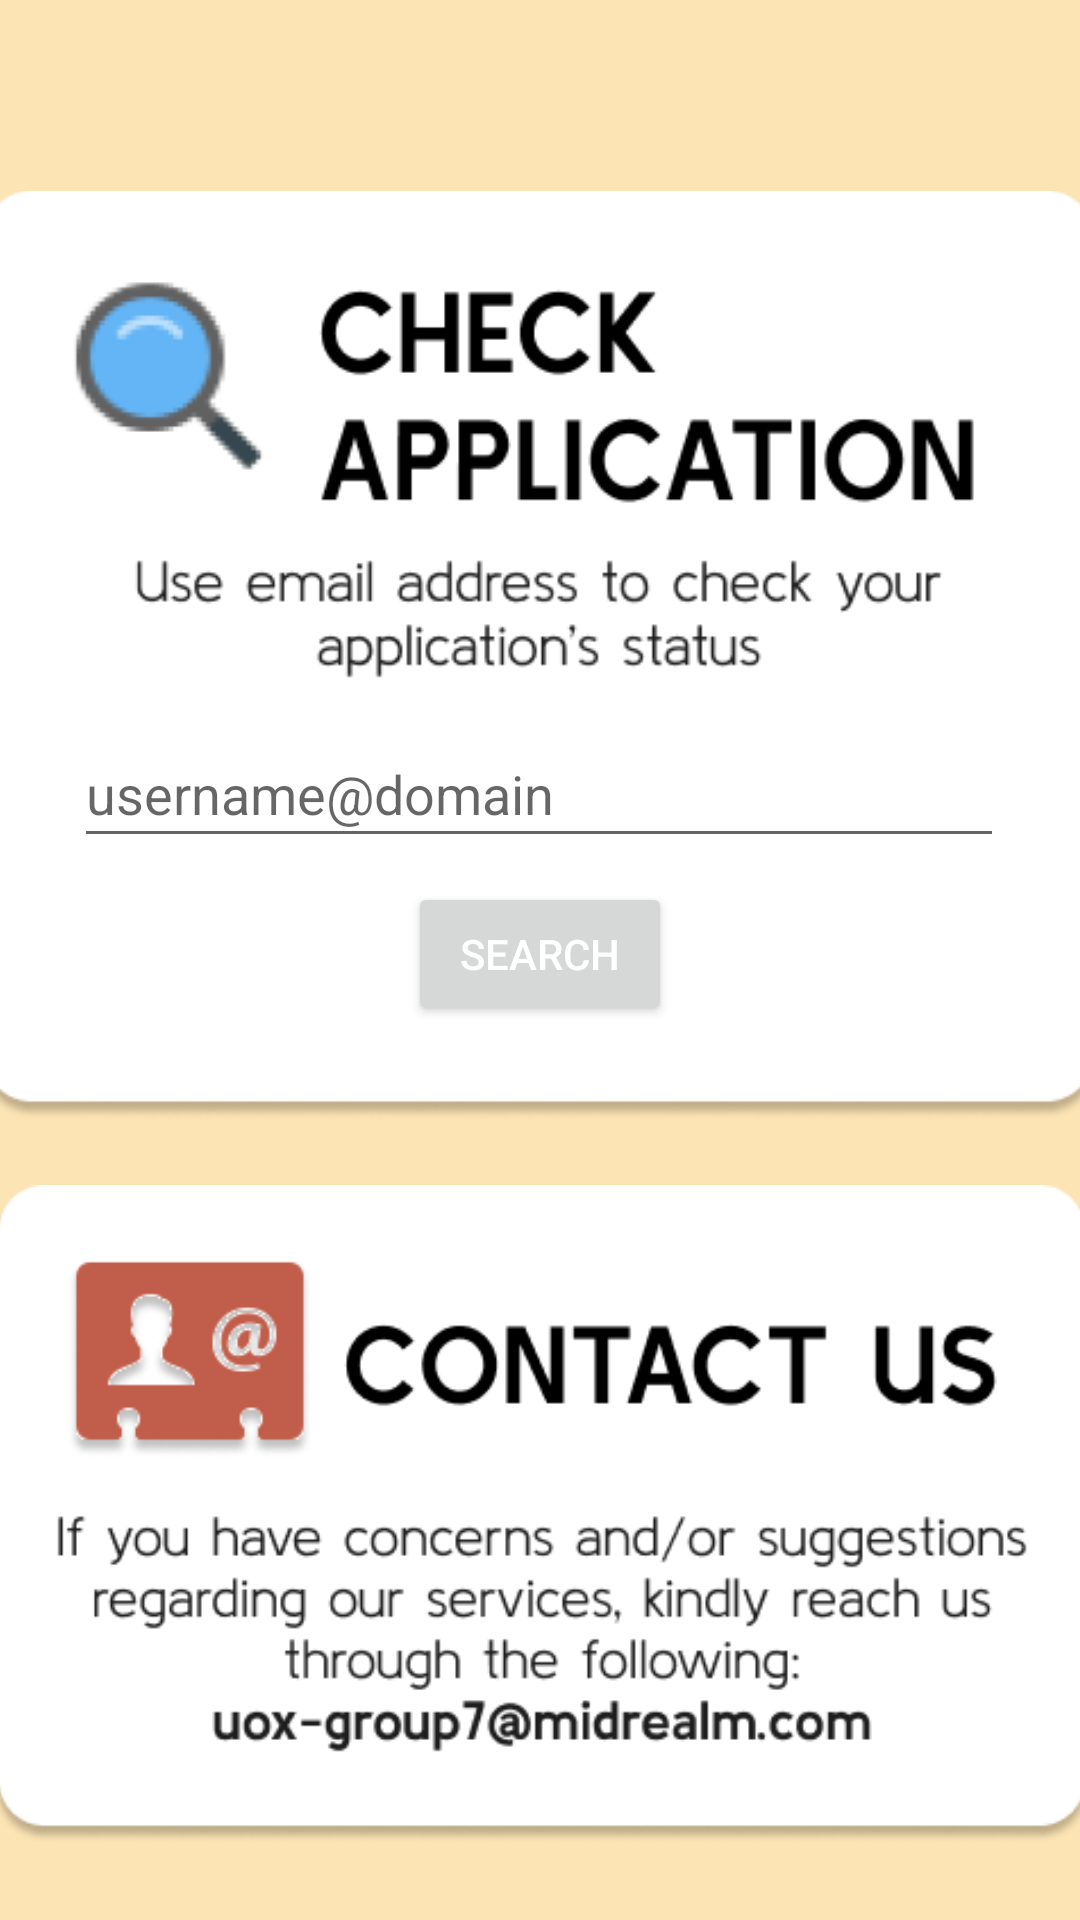

Write the Android layout XML for this screen, with the resource values it uses.
<!-- AndroidManifest.xml: application theme Theme.BottomNavActivityPractice -->
<!-- res/layout/fragment_view_application.xml -->
<?xml version="1.0" encoding="utf-8"?>
<androidx.constraintlayout.widget.ConstraintLayout xmlns:android="http://schemas.android.com/apk/res/android"
    xmlns:app="http://schemas.android.com/apk/res-auto"
    xmlns:tools="http://schemas.android.com/tools"
    android:layout_width="match_parent"
    android:layout_height="match_parent"
    android:background="@color/ic_launcher_background"
    tools:context=".ViewApplicationFragment">

    <ImageView
        android:id="@+id/imageView2"
        android:layout_width="368dp"
        android:layout_height="271dp"
        android:layout_marginTop="-20dp"
        android:src="@drawable/contact_us_message"
        app:layout_constraintEnd_toEndOf="parent"
        app:layout_constraintHorizontal_bias="0.488"
        app:layout_constraintStart_toStartOf="parent"
        app:layout_constraintTop_toBottomOf="@+id/imageView3" />

    <ImageView
        android:id="@+id/imageView3"
        android:layout_width="376dp"
        android:layout_height="341dp"
        android:layout_marginTop="48dp"
        android:src="@drawable/check_application_section"
        app:layout_constraintEnd_toEndOf="parent"
        app:layout_constraintHorizontal_bias="0.542"
        app:layout_constraintStart_toStartOf="parent"
        app:layout_constraintTop_toTopOf="parent" />

    <EditText
        android:id="@+id/view_application_input_view"
        android:layout_width="310dp"
        android:layout_height="46dp"
        android:layout_marginTop="240dp"
        android:ems="10"
        android:hint="username@domain"
        android:inputType="text"
        app:layout_constraintEnd_toEndOf="parent"
        app:layout_constraintHorizontal_bias="0.495"
        app:layout_constraintStart_toStartOf="parent"
        app:layout_constraintTop_toTopOf="parent" />

    <Button
        android:id="@+id/view_application_button_view"
        android:layout_width="wrap_content"
        android:layout_height="wrap_content"
        android:layout_marginTop="8dp"
        android:text="SEARCH"
        android:textColor="#FFFFFF"
        app:layout_constraintEnd_toEndOf="parent"
        app:layout_constraintStart_toStartOf="parent"
        app:layout_constraintTop_toBottomOf="@+id/view_application_input_view" />

</androidx.constraintlayout.widget.ConstraintLayout>
<!-- resources referenced by this layout -->
<resources>
  <color name="ic_launcher_background">#FCE4B4</color>
  <!-- drawable check_application_section: png bitmap (drawable, 23535 bytes) -->
  <!-- drawable contact_us_message: png bitmap (drawable, 27397 bytes) -->
  <style name="Theme.BottomNavActivityPractice" parent="Theme.MaterialComponents.DayNight.DarkActionBar">
          
          <item name="colorPrimary">@color/shadeA</item>
          <item name="colorPrimaryVariant">@color/shadeA</item>
          <item name="colorOnPrimary">@color/shadeA</item>
          
          <item name="colorSecondary">@color/shadeA</item>
          <item name="colorSecondaryVariant">@color/shadeA</item>
          <item name="colorOnSecondary">@color/shadeA</item>
  
          <item name="android:textColorPrimary">@color/shadeA</item>
          <item name="colorPrimaryDark">@color/shadeA</item>
  
  
  
          
          <item name="android:statusBarColor">?attr/colorPrimaryVariant</item>
      </style>
  <color name="shadeA">#C05E4B</color>
</resources>
